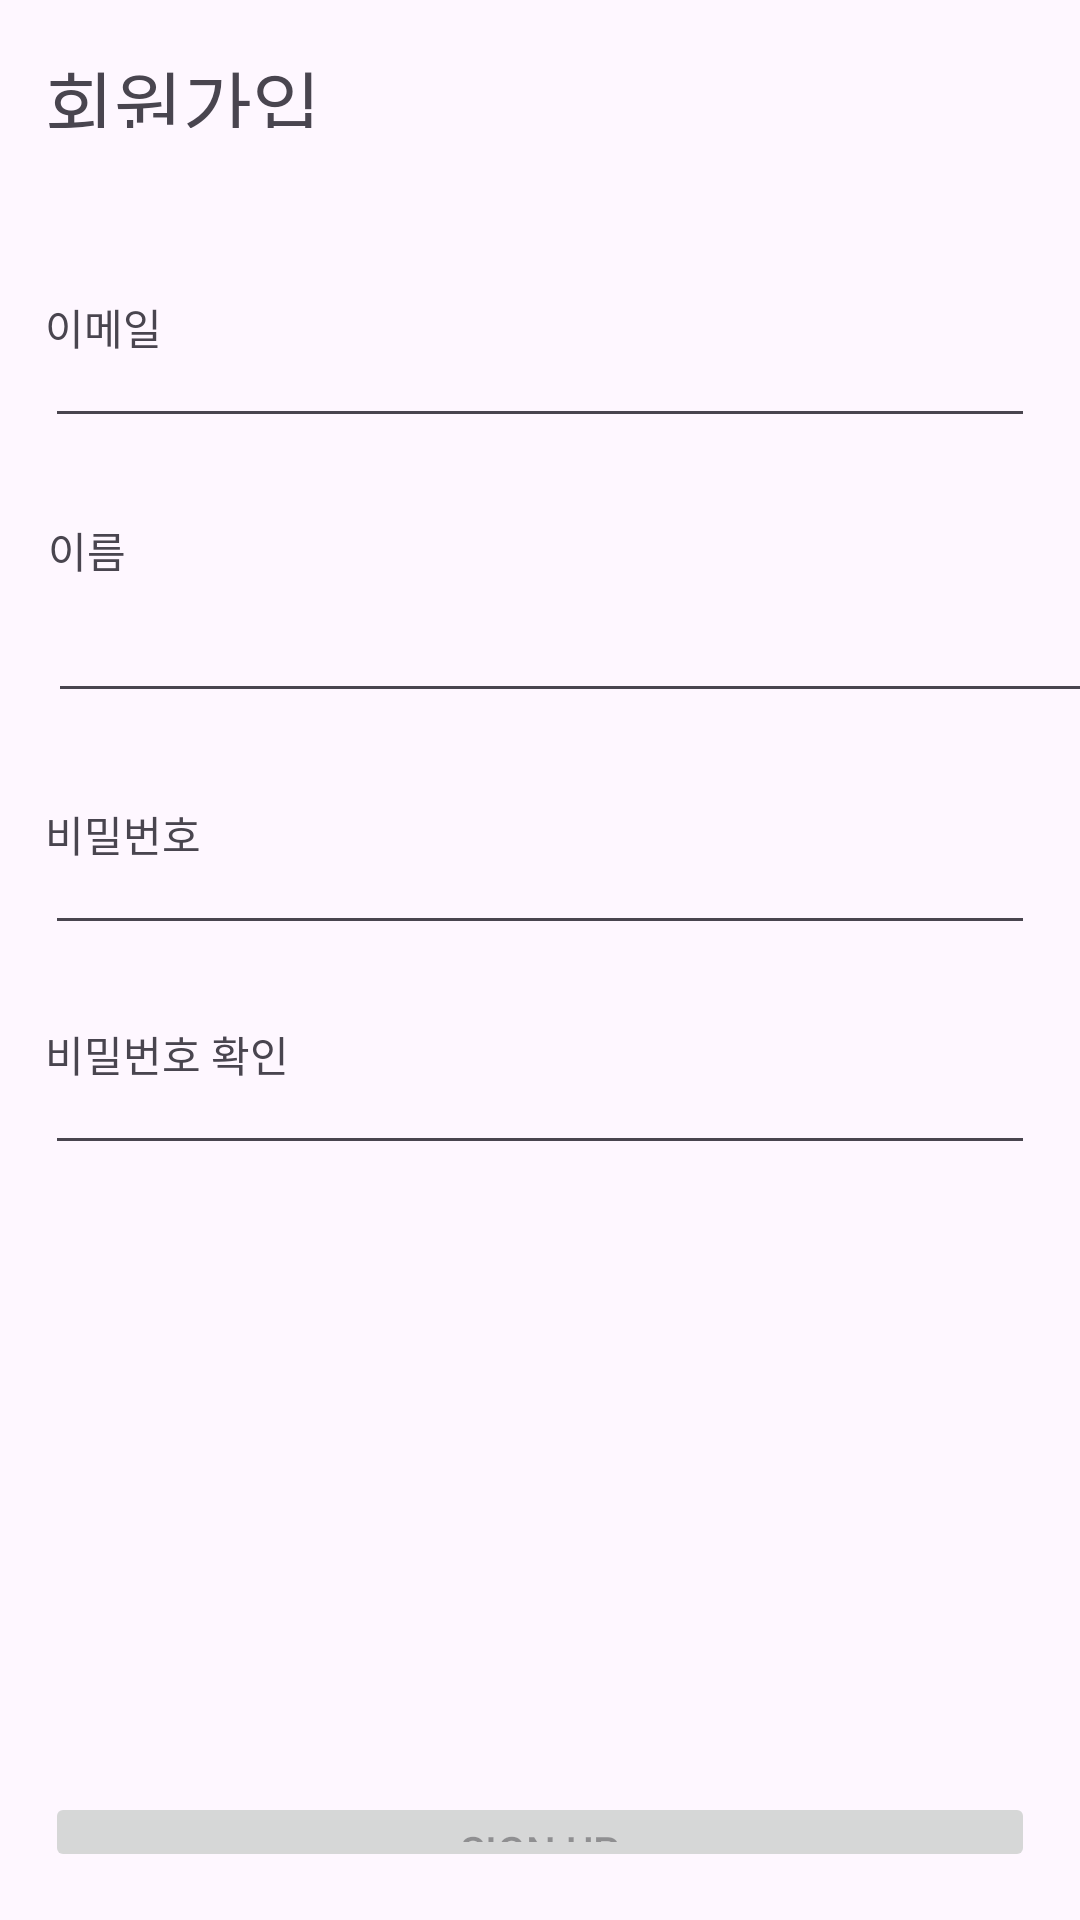

Write the Android layout XML for this screen, with the resource values it uses.
<!-- AndroidManifest.xml: application theme Theme.EarringDiary -->
<!-- res/layout/activity_regist.xml -->
<?xml version="1.0" encoding="utf-8"?>
<androidx.constraintlayout.widget.ConstraintLayout xmlns:android="http://schemas.android.com/apk/res/android"
    xmlns:app="http://schemas.android.com/apk/res-auto"
    xmlns:tools="http://schemas.android.com/tools"
    android:layout_width="match_parent"
    android:layout_height="match_parent"
    android:orientation="vertical"
    tools:context=".Regist_Activity">


    <TextView
        android:id="@+id/textView"
        android:layout_width="110dp"
        android:layout_height="0dp"
        android:layout_marginStart="15dp"
        android:layout_marginTop="16dp"
        android:layout_marginBottom="56dp"
        android:text="회원가입"
        android:textSize="25dp"
        app:layout_constraintBottom_toTopOf="@+id/tv_email"
        app:layout_constraintStart_toStartOf="parent"
        app:layout_constraintTop_toTopOf="parent" />

    <EditText
        android:id="@+id/EditText_pass"
        android:layout_width="0dp"
        android:layout_height="0dp"
        android:layout_marginStart="15dp"
        android:layout_marginEnd="15dp"
        android:layout_marginBottom="26dp"
        android:ems="10"
        android:inputType="text"
        android:text=""
        app:layout_constraintBottom_toTopOf="@+id/tv_confirm"
        app:layout_constraintEnd_toEndOf="parent"
        app:layout_constraintStart_toStartOf="parent"
        app:layout_constraintTop_toBottomOf="@+id/tv_pass" />

    <TextView
        android:id="@+id/tv_pass"
        android:layout_width="wrap_content"
        android:layout_height="wrap_content"
        android:text="비밀번호"
        app:layout_constraintBottom_toTopOf="@+id/EditText_pass"
        app:layout_constraintStart_toStartOf="@+id/EditText_pass"
        app:layout_constraintTop_toBottomOf="@+id/EditText_name" />

    <EditText
        android:id="@+id/EditText_confirm"
        android:layout_width="0dp"
        android:layout_height="0dp"
        android:layout_marginStart="15dp"
        android:layout_marginEnd="15dp"
        android:ems="10"
        android:inputType="text"
        android:text=""
        app:layout_constraintBottom_toTopOf="@+id/Tv_PasswordInvalid"
        app:layout_constraintEnd_toEndOf="parent"
        app:layout_constraintStart_toStartOf="parent"
        app:layout_constraintTop_toBottomOf="@+id/tv_confirm" />

    <TextView
        android:id="@+id/Tv_PasswordInvalid"
        android:layout_width="wrap_content"
        android:layout_height="wrap_content"
        android:layout_marginBottom="190dp"
        android:text=""
        android:textColor="#F44336"
        app:layout_constraintBottom_toTopOf="@+id/btn_register"
        app:layout_constraintStart_toStartOf="@+id/EditText_confirm"
        app:layout_constraintTop_toBottomOf="@+id/EditText_confirm" />

    <TextView
        android:id="@+id/tv_confirm"
        android:layout_width="wrap_content"
        android:layout_height="wrap_content"
        android:text="비밀번호 확인"
        app:layout_constraintBottom_toTopOf="@+id/EditText_confirm"
        app:layout_constraintStart_toStartOf="@+id/EditText_confirm"
        app:layout_constraintTop_toBottomOf="@+id/EditText_pass" />

    <EditText
        android:id="@+id/EditText_emil"
        android:layout_width="0dp"
        android:layout_height="0dp"
        android:layout_marginStart="15dp"
        android:layout_marginEnd="15dp"
        android:ems="10"
        android:inputType="text"
        android:text=""
        app:layout_constraintBottom_toTopOf="@+id/Tv_EmailInvalid"
        app:layout_constraintEnd_toEndOf="parent"
        app:layout_constraintStart_toStartOf="parent"
        app:layout_constraintTop_toBottomOf="@+id/tv_email" />

    <TextView
        android:id="@+id/tv_email"
        android:layout_width="wrap_content"
        android:layout_height="wrap_content"
        android:text="이메일"
        app:layout_constraintBottom_toTopOf="@+id/EditText_emil"
        app:layout_constraintStart_toStartOf="@+id/EditText_emil"
        app:layout_constraintTop_toBottomOf="@+id/textView" />

    <TextView
        android:id="@+id/Tv_EmailInvalid"
        android:layout_width="wrap_content"
        android:layout_height="wrap_content"
        android:layout_marginBottom="8dp"
        android:text=""
        android:textColor="#F44336"
        app:layout_constraintBottom_toTopOf="@+id/tv_name"
        app:layout_constraintStart_toStartOf="@+id/EditText_emil"
        app:layout_constraintTop_toBottomOf="@+id/EditText_emil" />

    <EditText
        android:id="@+id/EditText_name"
        android:layout_width="376dp"
        android:layout_height="44dp"
        android:layout_marginBottom="30dp"
        android:ems="10"
        android:inputType="text"
        android:text=""
        app:layout_constraintBottom_toTopOf="@+id/tv_pass"
        app:layout_constraintStart_toStartOf="@+id/tv_name"
        app:layout_constraintTop_toBottomOf="@+id/tv_name" />

    <TextView
        android:id="@+id/tv_name"
        android:layout_width="wrap_content"
        android:layout_height="wrap_content"
        android:layout_marginStart="16dp"
        android:text="이름"
        app:layout_constraintBottom_toTopOf="@+id/EditText_name"
        app:layout_constraintStart_toStartOf="parent"
        app:layout_constraintTop_toBottomOf="@+id/Tv_EmailInvalid" />

    <Button
        android:id="@+id/btn_register"
        android:layout_width="0dp"
        android:layout_height="0dp"
        android:layout_marginStart="15dp"
        android:layout_marginEnd="15dp"
        android:layout_marginBottom="16dp"
        android:text="Sign Up"
        android:enabled="false"
        app:layout_constraintBottom_toBottomOf="parent"
        app:layout_constraintEnd_toEndOf="parent"
        app:layout_constraintStart_toStartOf="parent"
        app:layout_constraintTop_toBottomOf="@+id/Tv_PasswordInvalid" />

</androidx.constraintlayout.widget.ConstraintLayout>
<!-- resources referenced by this layout -->
<resources>
  <style name="Theme.EarringDiary" parent="Base.Theme.EarringDiary" />
  <style name="Base.Theme.EarringDiary" parent="Theme.Material3.DayNight.NoActionBar">
          
          
      </style>
</resources>
